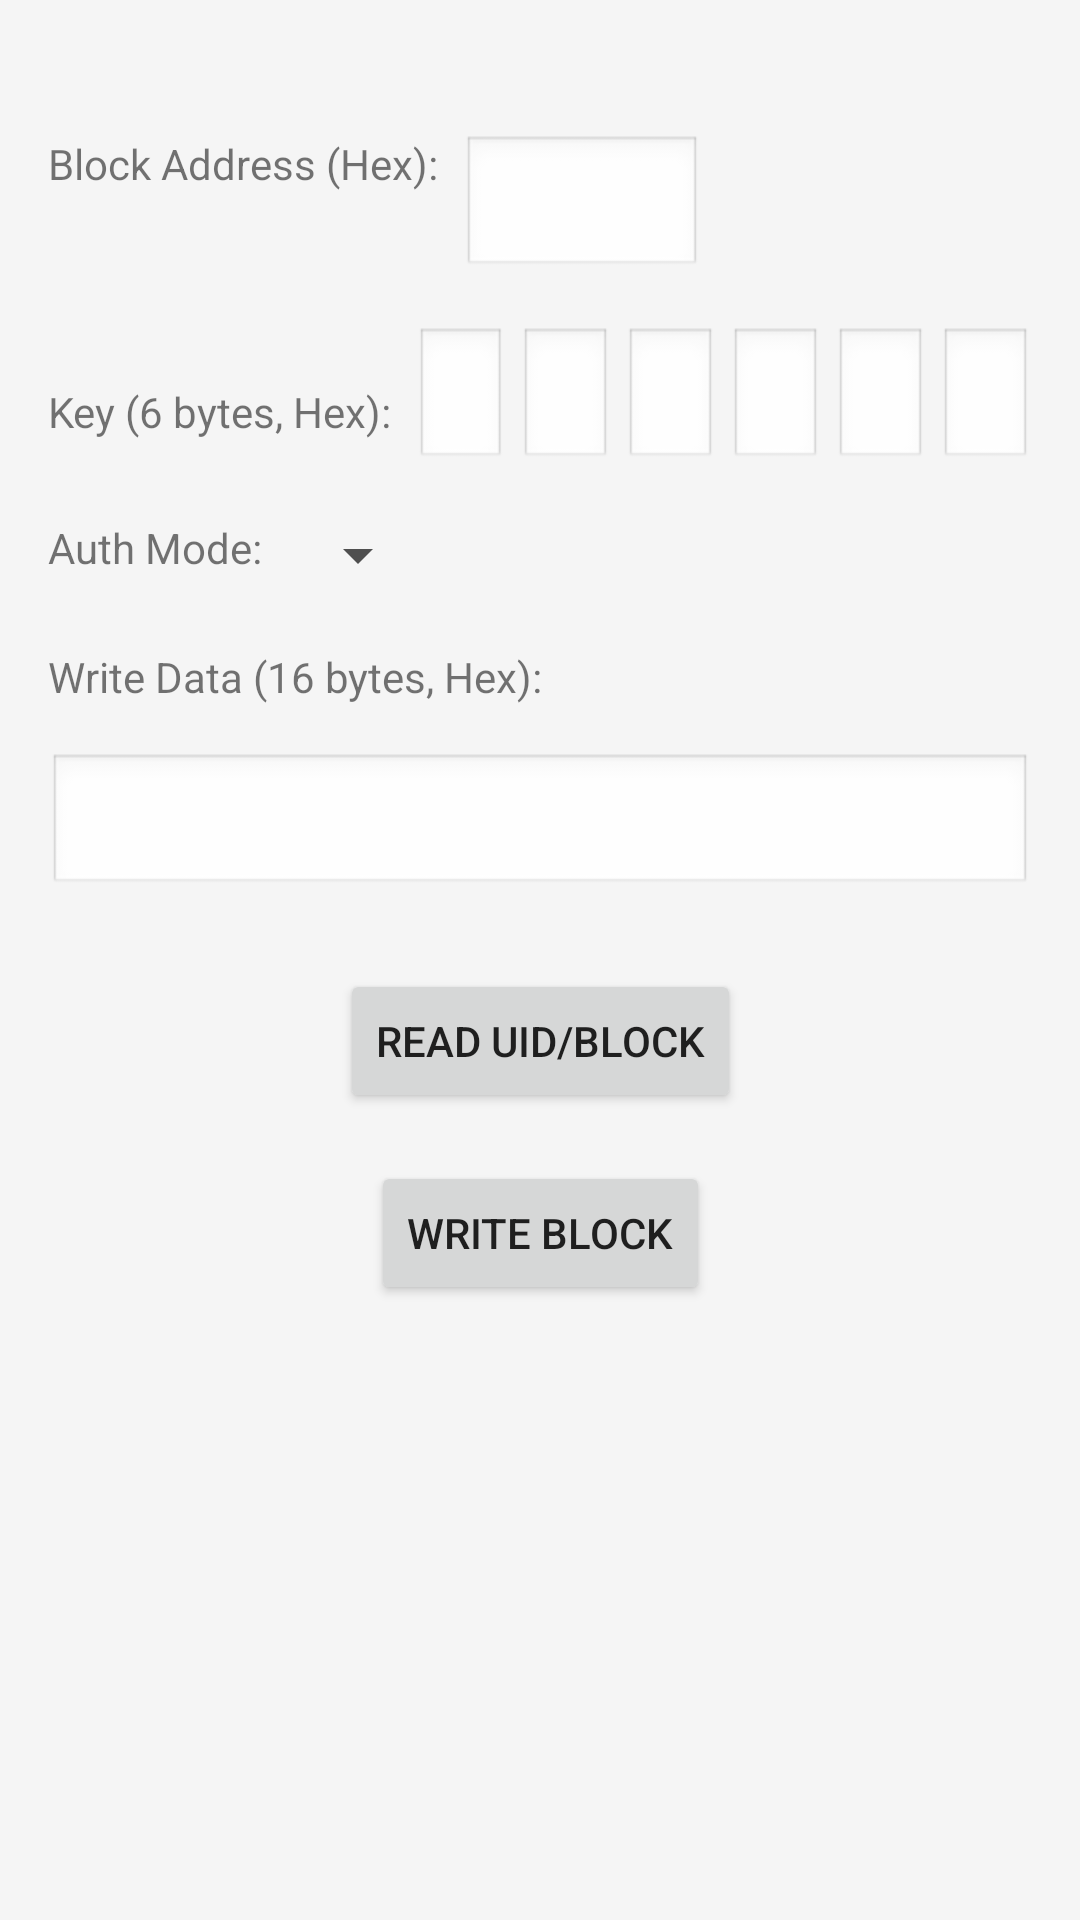

This screen was rendered from an Android layout file. Write that file and the resources it references.
<!-- AndroidManifest.xml: application theme Theme.Irwaver -->
<!-- res/layout/fragment_rfid.xml -->
<?xml version="1.0" encoding="utf-8"?>
<androidx.constraintlayout.widget.ConstraintLayout xmlns:android="http://schemas.android.com/apk/res/android"
    xmlns:app="http://schemas.android.com/apk/res-auto"
    xmlns:tools="http://schemas.android.com/tools"
    android:layout_width="match_parent"
    android:layout_height="match_parent"
    android:padding="16dp"
    tools:context=".ui.rfid.rfidFragment">

    <TextView
        android:id="@+id/text_block_address"
        android:layout_width="wrap_content"
        android:layout_height="wrap_content"
        android:text="Block Address (Hex):"
        app:layout_constraintTop_toTopOf="parent"
        app:layout_constraintStart_toStartOf="parent"
        app:layout_constraintBottom_toBottomOf="@+id/edit_text_block_address"/>

    <EditText
        android:id="@+id/edit_text_block_address"
        android:layout_width="80dp"
        android:layout_height="wrap_content"
        android:inputType="text"
        android:maxLength="2"
        android:padding="8dp"
        android:background="@android:drawable/edit_text"
        app:layout_constraintTop_toTopOf="@id/text_block_address"
        app:layout_constraintStart_toEndOf="@id/text_block_address"
        android:layout_marginStart="8dp"/>

    <TextView
        android:id="@+id/text_key"
        android:layout_width="wrap_content"
        android:layout_height="wrap_content"
        android:text="Key (6 bytes, Hex):"
        app:layout_constraintTop_toBottomOf="@id/edit_text_block_address"
        app:layout_constraintStart_toStartOf="parent"
        app:layout_constraintBottom_toBottomOf="@+id/layout_key_inputs"
        android:layout_marginTop="24dp"/>

    <LinearLayout
        android:id="@+id/layout_key_inputs"
        android:layout_width="0dp"
        android:layout_height="wrap_content"
        android:orientation="horizontal"
        app:layout_constraintTop_toBottomOf="@id/edit_text_block_address"
        app:layout_constraintStart_toEndOf="@id/text_key"
        app:layout_constraintEnd_toEndOf="parent"
        android:layout_marginTop="16dp"
        android:layout_marginStart="8dp">

        <EditText
            android:id="@+id/edit_text_key1"
            android:layout_width="0dp"
            android:layout_height="wrap_content"
            android:layout_weight="1"
            android:inputType="text"
            android:maxLength="2"
            android:padding="8dp"
            android:background="@android:drawable/edit_text"
            android:layout_marginEnd="4dp"/>

        <EditText
            android:id="@+id/edit_text_key2"
            android:layout_width="0dp"
            android:layout_height="wrap_content"
            android:layout_weight="1"
            android:inputType="text"
            android:maxLength="2"
            android:padding="8dp"
            android:background="@android:drawable/edit_text"
            android:layout_marginEnd="4dp"/>

        <EditText
            android:id="@+id/edit_text_key3"
            android:layout_width="0dp"
            android:layout_height="wrap_content"
            android:layout_weight="1"
            android:inputType="text"
            android:maxLength="2"
            android:padding="8dp"
            android:background="@android:drawable/edit_text"
            android:layout_marginEnd="4dp"/>

        <EditText
            android:id="@+id/edit_text_key4"
            android:layout_width="0dp"
            android:layout_height="wrap_content"
            android:layout_weight="1"
            android:inputType="text"
            android:maxLength="2"
            android:padding="8dp"
            android:background="@android:drawable/edit_text"
            android:layout_marginEnd="4dp"/>

        <EditText
            android:id="@+id/edit_text_key5"
            android:layout_width="0dp"
            android:layout_height="wrap_content"
            android:layout_weight="1"
            android:inputType="text"
            android:maxLength="2"
            android:padding="8dp"
            android:background="@android:drawable/edit_text"
            android:layout_marginEnd="4dp"/>

        <EditText
            android:id="@+id/edit_text_key6"
            android:layout_width="0dp"
            android:layout_height="wrap_content"
            android:layout_weight="1"
            android:inputType="text"
            android:maxLength="2"
            android:padding="8dp"
            android:background="@android:drawable/edit_text"/>

    </LinearLayout>

    <TextView
        android:id="@+id/text_auth_mode"
        android:layout_width="wrap_content"
        android:layout_height="wrap_content"
        android:text="Auth Mode:"
        app:layout_constraintTop_toBottomOf="@id/layout_key_inputs"
        app:layout_constraintStart_toStartOf="parent"
        android:layout_marginTop="16dp"/>

    <Spinner
        android:id="@+id/spinner_auth_mode"
        android:layout_width="wrap_content"
        android:layout_height="wrap_content"
        app:layout_constraintTop_toTopOf="@id/text_auth_mode"
        app:layout_constraintStart_toEndOf="@id/text_auth_mode"
        android:layout_marginStart="8dp"/>

    <TextView
        android:id="@+id/text_write_data"
        android:layout_width="wrap_content"
        android:layout_height="wrap_content"
        android:text="Write Data (16 bytes, Hex):"
        app:layout_constraintTop_toBottomOf="@id/text_auth_mode"
        app:layout_constraintStart_toStartOf="parent"
        android:layout_marginTop="24dp"/>

    <EditText
        android:id="@+id/edit_text_combined_data"
        android:layout_width="0dp"
        android:layout_height="wrap_content"
        android:inputType="text"
        android:padding="8dp"
        android:background="@android:drawable/edit_text"
        app:layout_constraintTop_toBottomOf="@id/text_write_data"
        app:layout_constraintStart_toStartOf="parent"
        app:layout_constraintEnd_toEndOf="parent"
        android:layout_marginTop="16dp"/>

    <Button
        android:id="@+id/button_read"
        android:layout_width="wrap_content"
        android:layout_height="wrap_content"
        android:text="Read UID/Block"
        app:icon="@drawable/ic_arrow_right"
        app:iconGravity="start"
        app:layout_constraintTop_toBottomOf="@id/edit_text_combined_data"
        app:layout_constraintStart_toStartOf="parent"
        app:layout_constraintEnd_toEndOf="parent"
        android:layout_marginTop="24dp" />

    <Button
        android:id="@+id/button_write"
        android:layout_width="wrap_content"
        android:layout_height="wrap_content"
        android:text="Write Block"
        app:icon="@drawable/ic_arrow_right"
        app:iconGravity="start"
        app:layout_constraintTop_toBottomOf="@id/button_read"
        app:layout_constraintStart_toStartOf="parent"
        app:layout_constraintEnd_toEndOf="parent"
        android:layout_marginTop="16dp" />

    <TextView
        android:id="@+id/text_result"
        android:layout_width="0dp"
        android:layout_height="wrap_content"
        android:layout_marginTop="24dp"
        android:textAlignment="center"
        android:textSize="18sp"
        app:layout_constraintTop_toBottomOf="@id/button_write"
        app:layout_constraintStart_toStartOf="parent"
        app:layout_constraintEnd_toEndOf="parent" />

</androidx.constraintlayout.widget.ConstraintLayout>
<!-- resources referenced by this layout -->
<resources>
  <!-- drawable ic_arrow_right (drawable) -->
  <vector xmlns:android="http://schemas.android.com/apk/res/android"
      android:width="32dp"
      android:height="32dp"
      android:viewportWidth="32"
      android:viewportHeight="32">
    <path
        android:fillColor="#FF000000"
        android:pathData="M16.655,5.413l-1.833,1.834l7.456,7.457l-17.522,0l0,2.593l17.522,0l-7.456,7.457l1.833,1.833l10.588,-10.586z"/>
  </vector>
  <style name="Theme.Irwaver" parent="Theme.MaterialComponents.DayNight.DarkActionBar">
          
          <item name="colorPrimary">@color/colorPrimary</item>
          <item name="colorPrimaryVariant">@color/colorPrimaryDark</item>
          <item name="colorOnPrimary">@android:color/white</item>
          
          <item name="colorSecondary">@color/colorAccent</item>
          <item name="colorSecondaryVariant">@color/colorPrimaryDark</item>
          <item name="colorOnSecondary">@android:color/white</item>
          
          <item name="android:statusBarColor">?attr/colorPrimaryVariant</item>
          <item name="android:windowBackground">@color/surfaceBackground</item>
          <item name="colorSurface">@color/surfaceCard</item>
          <item name="colorOnSurface">@color/textPrimary</item>
          <item name="android:textColorPrimary">@color/textPrimary</item>
          <item name="android:textColorSecondary">@color/textSecondary</item>
          <item name="android:navigationBarColor">@color/surfaceBackground</item>
          <item name="android:colorBackground">@color/surfaceBackground</item>
          <item name="android:colorForeground">@color/textPrimary</item>
          <item name="android:listDivider">@color/surfaceMuted</item>
          
      </style>
  <color name="colorPrimary">#01579B</color>
  <color name="colorPrimaryDark">#004C8C</color>
  <color name="colorAccent">#0288D1</color>
  <color name="surfaceBackground">#F5F5F5</color>
  <color name="surfaceCard">#FFFFFF</color>
  <color name="textPrimary">#1F1F1F</color>
  <color name="textSecondary">#4F4F4F</color>
  <color name="surfaceMuted">#E0E0E0</color>
</resources>
